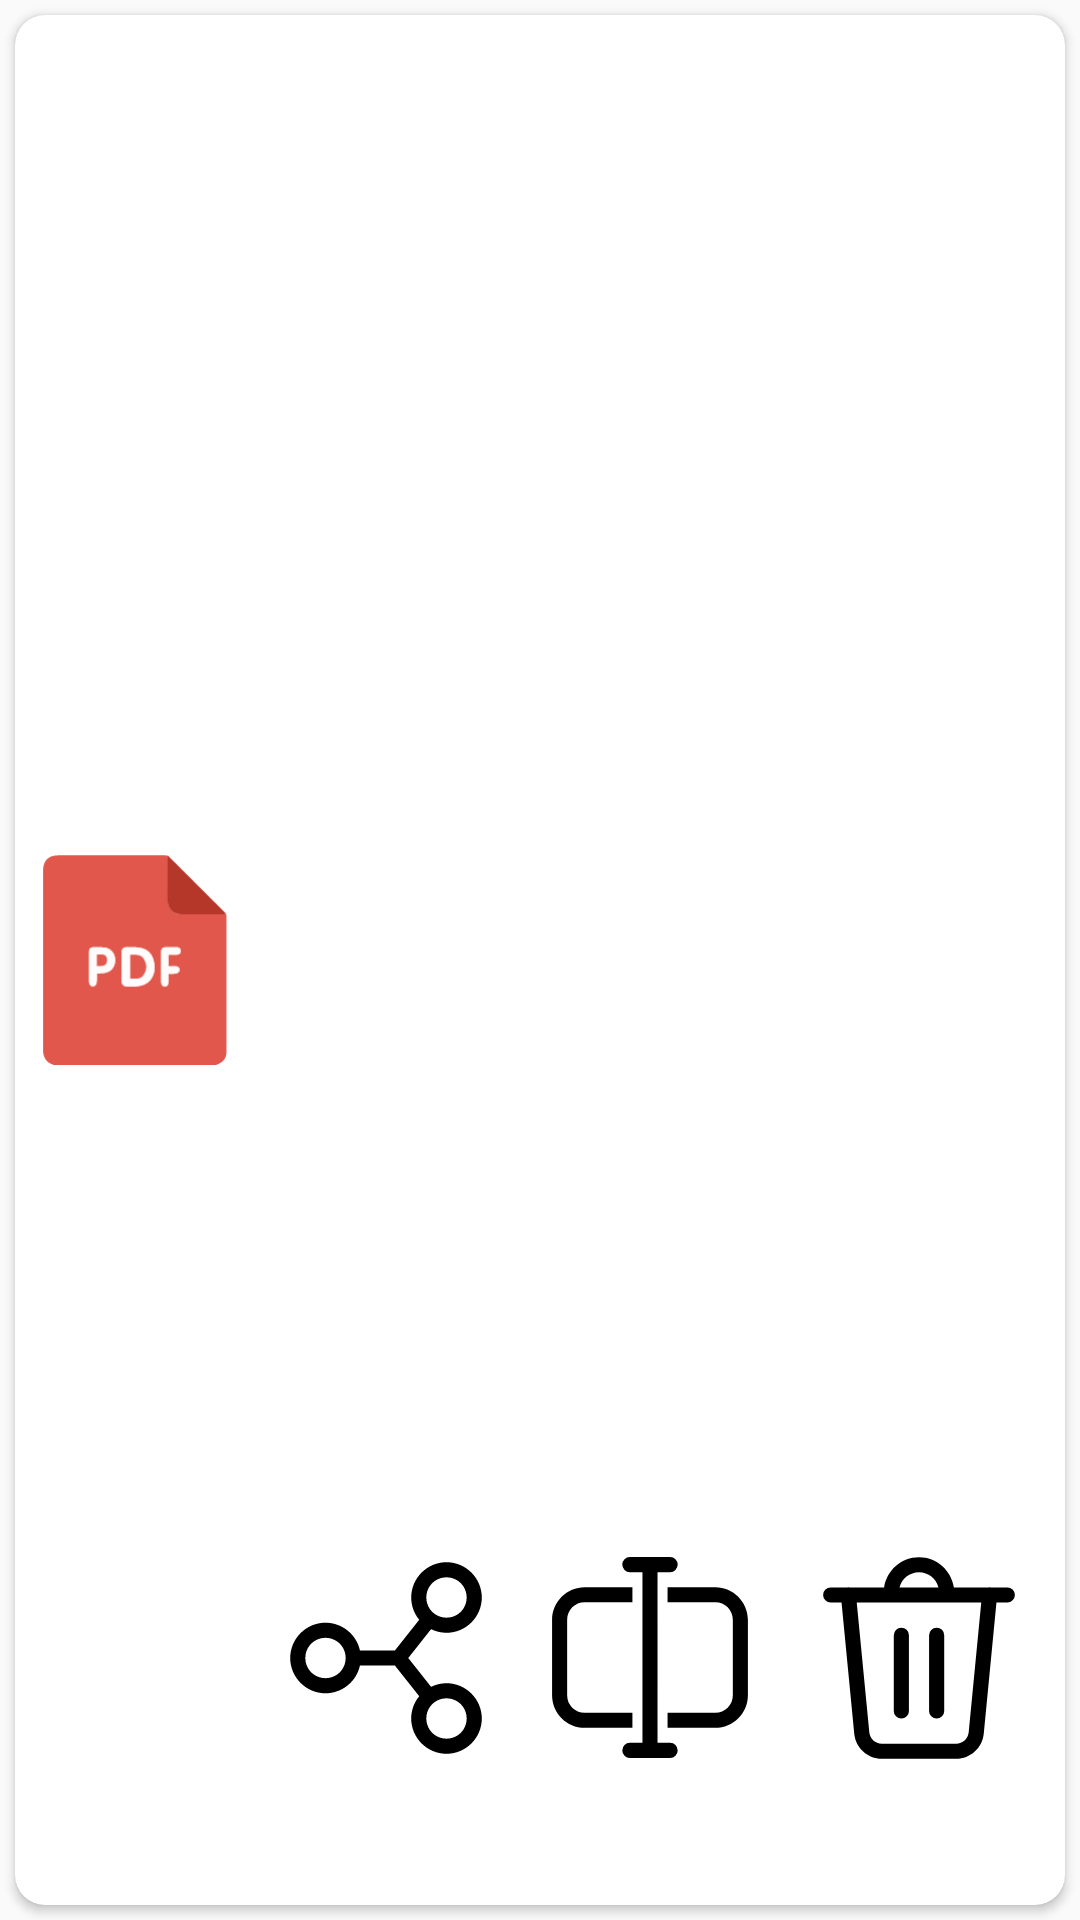

Layout XML and referenced resources for this Android screen:
<!-- AndroidManifest.xml: application theme Theme.PDFScanner -->
<!-- res/layout/view_single_file.xml -->
<?xml version="1.0" encoding="utf-8"?>
<androidx.constraintlayout.widget.ConstraintLayout
    xmlns:android="http://schemas.android.com/apk/res/android"
    xmlns:aapt="http://schemas.android.com/aapt"
    xmlns:app="http://schemas.android.com/apk/res-auto"
    android:layout_width="match_parent"
    android:layout_height="@dimen/_100sdp"
    android:layout_margin="@dimen/_5sdp">

    <androidx.cardview.widget.CardView
        android:layout_width="match_parent"
        android:layout_height="match_parent"
        android:layout_margin="@dimen/_5sdp"
        app:cardCornerRadius="@dimen/_10sdp">

        <androidx.constraintlayout.widget.ConstraintLayout
            android:layout_width="match_parent"
            android:layout_height="match_parent"
            android:orientation="horizontal">

            
            <ImageView
                android:id="@+id/largeFileIcon"
                android:layout_width="0dp"
                android:layout_height="0dp"
                android:layout_margin="@dimen/_5sdp"
                android:src="@drawable/ic_pdf"
                app:layout_constraintTop_toTopOf="parent"
                app:layout_constraintBottom_toBottomOf="parent"
                app:layout_constraintStart_toStartOf="parent"
                app:layout_constraintWidth_percent="0.2"
                app:layout_constraintHeight_percent="0.55" />

            
            <TextView
                android:id="@+id/tvName"
                android:layout_width="302dp"
                android:layout_height="23dp"
                android:layout_marginTop="@dimen/_10sdp"
                android:paddingLeft="@dimen/_5sdp"
                android:ellipsize="end"
                android:maxLines="1"
                android:gravity="center_vertical"
                android:textColor="@color/black"
                app:layout_constraintTop_toTopOf="parent"
                app:layout_constraintBottom_toTopOf="@+id/tvDate"
                app:layout_constraintStart_toEndOf="@+id/largeFileIcon"
                app:layout_constraintStart_toStartOf="@+id/tvDate"
                app:layout_constraintHeight_percent="0.2" />

            
            <TextView
                android:id="@+id/tvDate"
                android:layout_width="151dp"
                android:layout_height="0dp"
                android:paddingLeft="@dimen/_5sdp"
                android:textSize="@dimen/_8ssp"
                android:textColor="@color/black"
                android:gravity="center_vertical"
                app:layout_constraintTop_toBottomOf="@+id/tvName"
                app:layout_constraintBottom_toTopOf="@+id/share"
                app:layout_constraintStart_toEndOf="@+id/largeFileIcon"
                app:layout_constraintHeight_percent="0.2" />

            
            <TextView
                android:id="@+id/tvSize"
                android:layout_width="151dp"
                android:layout_height="0dp"
                android:paddingLeft="@dimen/_5sdp"
                android:ellipsize="end"
                android:maxLines="3"
                android:gravity="center_vertical"
                android:textSize="@dimen/_8ssp"
                android:textColor="@color/black"
                app:layout_constraintTop_toBottomOf="@+id/tvName"
                app:layout_constraintBottom_toTopOf="@+id/rename"
                app:layout_constraintEnd_toEndOf="parent"
                app:layout_constraintHeight_percent="0.2" />

            
            <ImageView
                android:id="@+id/share"
                android:layout_width="0dp"
                android:layout_height="0dp"
                android:layout_marginBottom="@dimen/_10sdp"
                android:src="@drawable/ic_share"
                app:layout_constraintStart_toEndOf="@+id/largeFileIcon"
                app:layout_constraintEnd_toStartOf="@+id/rename"
                app:layout_constraintBottom_toBottomOf="parent"
                app:layout_constraintWidth_percent="0.23"
                app:layout_constraintHeight_percent="0.23"
                app:layout_constraintHorizontal_bias="0.5" />

            
            <ImageView
                android:id="@+id/rename"
                android:layout_width="0dp"
                android:layout_height="0dp"
                android:layout_marginBottom="@dimen/_10sdp"
                android:src="@drawable/ic_rename"
                app:layout_constraintStart_toEndOf="@+id/share"
                app:layout_constraintEnd_toStartOf="@+id/delete"
                app:layout_constraintBottom_toBottomOf="parent"
                app:layout_constraintWidth_percent="0.23"
                app:layout_constraintHeight_percent="0.23"
                app:layout_constraintHorizontal_bias="0.5" />

            
            <ImageView
                android:id="@+id/delete"
                android:layout_width="0dp"
                android:layout_height="0dp"
                android:layout_marginBottom="@dimen/_10sdp"
                android:src="@drawable/ic_delete"
                app:layout_constraintStart_toEndOf="@+id/rename"
                app:layout_constraintEnd_toEndOf="parent"
                app:layout_constraintBottom_toBottomOf="parent"
                app:layout_constraintWidth_percent="0.23"
                app:layout_constraintHeight_percent="0.23"
                app:layout_constraintHorizontal_bias="0.5" />

        </androidx.constraintlayout.widget.ConstraintLayout>
    </androidx.cardview.widget.CardView>

</androidx.constraintlayout.widget.ConstraintLayout>
<!-- resources referenced by this layout -->
<resources>
  <color name="black">#000000</color>
  <dimen name="_100sdp">100dp</dimen>
  <dimen name="_10sdp">10dp</dimen>
  <dimen name="_5sdp">5dp</dimen>
  <dimen name="_8ssp">8sp</dimen>
  <!-- drawable ic_rename (drawable) -->
  <?xml version="1.0" encoding="utf-8"?>
  <vector xmlns:android="http://schemas.android.com/apk/res/android" xmlns:app="http://schemas.android.com/apk/res-auto" xmlns:aapt="http://schemas.android.com/aapt" android:height="25dp" android:width="25dp" android:viewportWidth="48" android:viewportHeight="48">
      <path android:fillColor="#ff000000" android:pathData="M19.5,4A1.5001,1.5001 0,1 0,19.5 7L22,7L22,41L19.5,41A1.5001,1.5001 0,1 0,19.5 44L23.2539,44A1.5001,1.5001 0,0 0,23.7402 44L27.5,44A1.5001,1.5001 0,1 0,27.5 41L25,41L25,7L27.5,7A1.5001,1.5001 0,1 0,27.5 4L19.5,4zM10.5,10C6.9281,10 4,12.9281 4,16.5L4,31.5C4,35.0719 6.9281,38 10.5,38L20,38L20,35L10.5,35C8.5499,35 7,33.4501 7,31.5L7,16.5C7,14.5499 8.5499,13 10.5,13L20,13L20,10L10.5,10zM27,10L27,13L36.5,13C38.4501,13 40,14.5499 40,16.5L40,31.5C40,33.4501 38.4501,35 36.5,35L27,35L27,38L36.5,38C40.0719,38 43,35.0719 43,31.5L43,16.5C43,12.9281 40.0719,10 36.5,10L27,10z"/>
  </vector>
  <!-- drawable ic_share (drawable) -->
  <?xml version="1.0" encoding="utf-8"?>
  <vector xmlns:android="http://schemas.android.com/apk/res/android" xmlns:app="http://schemas.android.com/apk/res-auto" xmlns:aapt="http://schemas.android.com/aapt" android:height="144dp" android:width="144dp" android:viewportWidth="48" android:viewportHeight="48">
      <path android:fillColor="#ff000000" android:pathData="M36,5C32.1518,5 29,8.1518 29,12C29,13.6731 29.5961,15.2138 30.5859,16.4219L25.7734,22.5L18.834,22.5C18.1417,19.3659 15.3335,17 12,17C8.1518,17 5,20.1518 5,24C5,27.8482 8.1518,31 12,31C15.3335,31 18.1417,28.6341 18.834,25.5L25.7734,25.5L30.5859,31.5781C29.5961,32.7862 29,34.3269 29,36C29,39.8482 32.1518,43 36,43C39.8482,43 43,39.8482 43,36C43,32.1518 39.8482,29 36,29C34.9027,29 33.8666,29.2631 32.9395,29.7188L28.4141,24L32.9395,18.2813C33.8666,18.7369 34.9027,19 36,19C39.8482,19 43,15.8482 43,12C43,8.1518 39.8482,5 36,5zM36,8C38.2269,8 40,9.7731 40,12C40,14.2269 38.2269,16 36,16C33.7731,16 32,14.2269 32,12C32,9.7731 33.7731,8 36,8zM12,20C14.2269,20 16,21.7731 16,24C16,26.2269 14.2269,28 12,28C9.7731,28 8,26.2269 8,24C8,21.7731 9.7731,20 12,20zM36,32C38.2269,32 40,33.7731 40,36C40,38.2269 38.2269,40 36,40C33.7731,40 32,38.2269 32,36C32,33.7731 33.7731,32 36,32z"/>
  </vector>
  <style name="Theme.PDFScanner" parent="Theme.AppCompat.Light.NoActionBar">
          <item name="android:statusBarColor">@color/teal_700</item>
          <item name="actionBarStyle">@style/ThemeOverlay.AppCompat.ActionBar</item>
          <item name="colorOnPrimary">@color/white</item>
          <item name="colorOnSecondary">@color/white</item>
          <item name="colorPrimary">#ffffff</item>
          <item name="colorPrimaryVariant">@color/purple_700</item>
          <item name="colorSecondary">@color/teal_200</item>
          <item name="colorSecondaryVariant">@color/teal_700</item>
  
          
          <item name="android:windowFullscreen">false</item>
          <item name="android:windowTranslucentStatus">false</item>
          <item name="android:windowTranslucentNavigation">false</item>
          <item name="android:fitsSystemWindows">true</item>
          <item name="android:windowLayoutInDisplayCutoutMode">never</item>
          <item name="android:forceDarkAllowed">false</item>
      </style>
  <color name="teal_700">#3C88D9</color>
  <color name="white">#FFFFFF</color>
  <color name="purple_700">#ff3700b3</color>
  <color name="teal_200">#3C88D9</color>
</resources>
